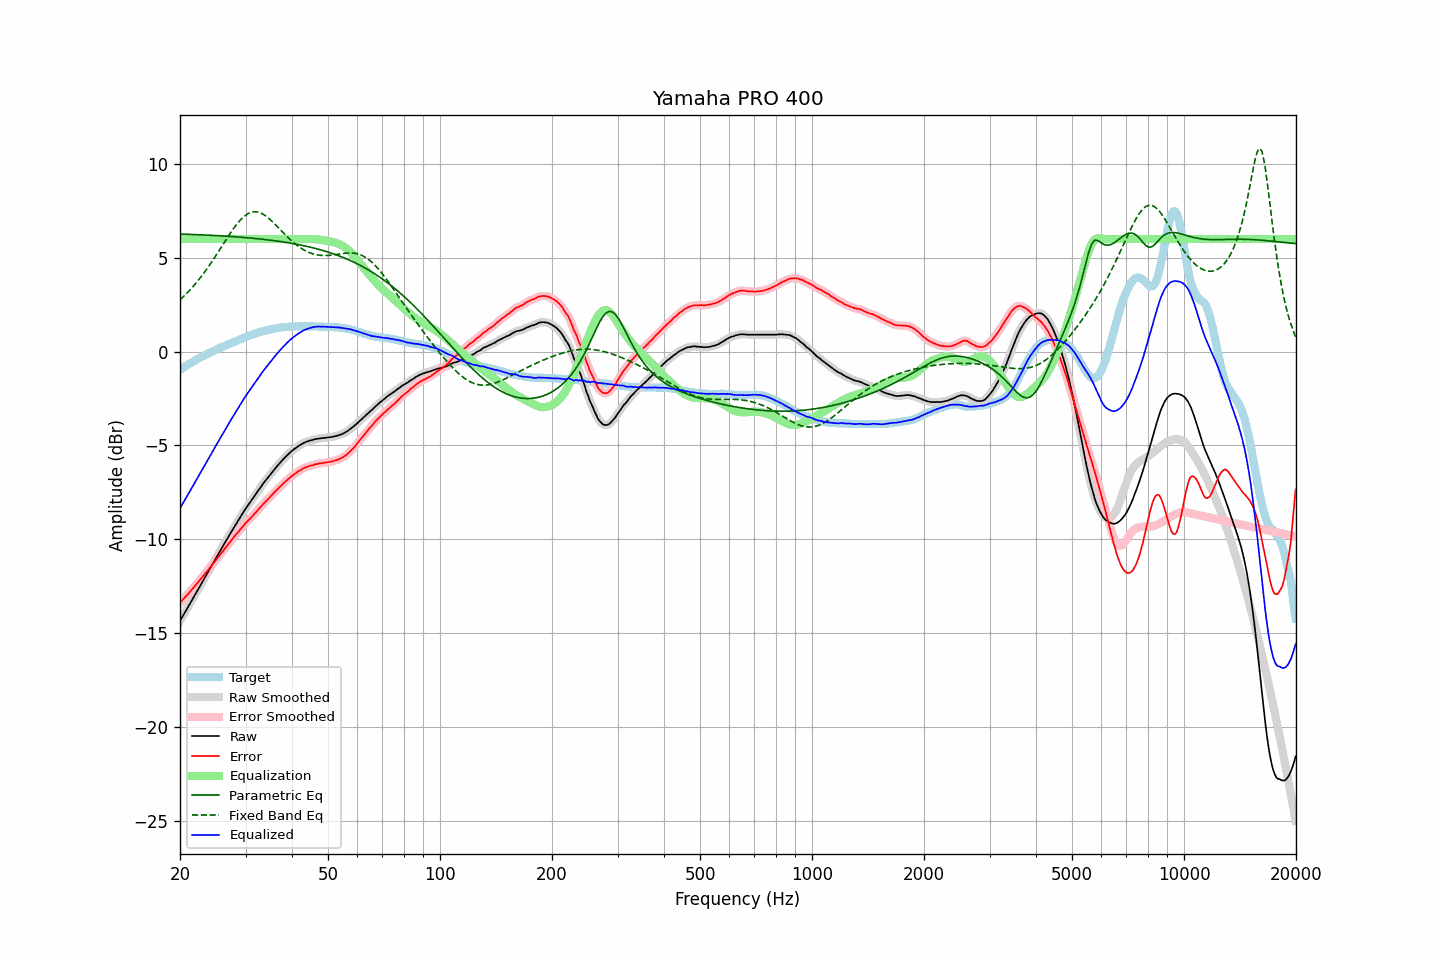

Source data for this figure (header and first rows):
frequency, raw, error, smoothed, error_smoothed, equalization, parametric_eq, fixed_band_eq, equalized_raw, equalized_smoothed, target
20.00, -14.36, -13.39, -14.36, -13.39, 6.00, 6.27, 2.76, -8.36, -8.36, -0.97
20.20, -14.21, -13.30, -14.21, -13.30, 6.00, 6.27, 2.84, -8.21, -8.21, -0.91
20.40, -14.06, -13.20, -14.06, -13.20, 6.00, 6.26, 2.92, -8.06, -8.06, -0.86
20.61, -13.91, -13.11, -13.91, -13.11, 6.00, 6.26, 3.00, -7.91, -7.91, -0.80
20.81, -13.76, -13.01, -13.76, -13.01, 6.00, 6.26, 3.09, -7.76, -7.76, -0.75
21.02, -13.62, -12.93, -13.61, -12.92, 6.00, 6.25, 3.18, -7.62, -7.61, -0.69
21.23, -13.47, -12.83, -13.47, -12.83, 6.00, 6.25, 3.27, -7.47, -7.47, -0.64
21.44, -13.32, -12.73, -13.32, -12.73, 6.00, 6.25, 3.36, -7.32, -7.32, -0.59
21.66, -13.17, -12.63, -13.17, -12.63, 6.00, 6.24, 3.46, -7.17, -7.17, -0.54
21.87, -13.02, -12.52, -13.02, -12.53, 6.00, 6.24, 3.56, -7.02, -7.02, -0.49
22.09, -12.87, -12.42, -12.87, -12.42, 6.00, 6.24, 3.66, -6.87, -6.87, -0.44
22.31, -12.72, -12.32, -12.72, -12.32, 6.00, 6.23, 3.76, -6.72, -6.72, -0.39
22.54, -12.57, -12.22, -12.57, -12.22, 6.00, 6.23, 3.87, -6.57, -6.57, -0.35
22.76, -12.42, -12.11, -12.42, -12.11, 6.00, 6.23, 3.98, -6.42, -6.42, -0.30
22.99, -12.27, -12.00, -12.27, -12.01, 6.00, 6.22, 4.09, -6.27, -6.27, -0.26
23.22, -12.12, -11.90, -12.12, -11.90, 6.00, 6.22, 4.21, -6.12, -6.12, -0.21
23.45, -11.97, -11.79, -11.97, -11.80, 6.00, 6.21, 4.32, -5.97, -5.97, -0.17
23.69, -11.82, -11.69, -11.82, -11.69, 6.00, 6.21, 4.44, -5.82, -5.82, -0.13
23.92, -11.67, -11.58, -11.67, -11.58, 6.00, 6.21, 4.56, -5.67, -5.67, -0.08
24.16, -11.52, -11.48, -11.52, -11.48, 6.00, 6.20, 4.69, -5.52, -5.52, -0.04
24.40, -11.37, -11.37, -11.37, -11.37, 6.00, 6.20, 4.82, -5.37, -5.37, 0.00
24.65, -11.22, -11.26, -11.22, -11.26, 6.00, 6.19, 4.95, -5.22, -5.22, 0.04
24.89, -11.06, -11.15, -11.07, -11.15, 6.00, 6.19, 5.08, -5.06, -5.07, 0.08
25.14, -10.92, -11.04, -10.92, -11.04, 6.00, 6.18, 5.21, -4.92, -4.92, 0.12
25.39, -10.76, -10.93, -10.77, -10.93, 6.00, 6.18, 5.34, -4.76, -4.77, 0.16
25.65, -10.62, -10.82, -10.62, -10.82, 6.00, 6.17, 5.48, -4.62, -4.62, 0.20
25.91, -10.47, -10.71, -10.47, -10.71, 6.00, 6.17, 5.61, -4.47, -4.47, 0.24
26.16, -10.33, -10.60, -10.33, -10.60, 6.00, 6.16, 5.75, -4.33, -4.33, 0.28
26.43, -10.18, -10.49, -10.18, -10.49, 6.00, 6.16, 5.88, -4.18, -4.18, 0.31
26.69, -10.04, -10.39, -10.04, -10.38, 6.00, 6.15, 6.01, -4.04, -4.04, 0.35
26.96, -9.89, -10.28, -9.89, -10.27, 6.00, 6.15, 6.15, -3.89, -3.89, 0.39
27.23, -9.75, -10.17, -9.75, -10.17, 6.00, 6.14, 6.27, -3.75, -3.75, 0.42
27.50, -9.60, -10.05, -9.60, -10.05, 6.00, 6.13, 6.40, -3.60, -3.60, 0.46
27.77, -9.46, -9.95, -9.45, -9.94, 6.00, 6.13, 6.52, -3.46, -3.45, 0.49
28.05, -9.31, -9.83, -9.31, -9.84, 6.00, 6.12, 6.64, -3.31, -3.31, 0.52
28.33, -9.18, -9.74, -9.17, -9.74, 6.00, 6.12, 6.76, -3.18, -3.17, 0.56
28.62, -9.04, -9.64, -9.04, -9.64, 6.00, 6.11, 6.86, -3.04, -3.04, 0.60
28.90, -8.90, -9.54, -8.90, -9.54, 6.00, 6.10, 6.96, -2.90, -2.90, 0.64
29.19, -8.76, -9.43, -8.76, -9.43, 6.00, 6.10, 7.06, -2.76, -2.76, 0.67
29.48, -8.62, -9.33, -8.62, -9.32, 6.00, 6.09, 7.14, -2.62, -2.62, 0.71
29.78, -8.48, -9.23, -8.48, -9.22, 6.00, 6.08, 7.22, -2.48, -2.48, 0.75
30.08, -8.35, -9.13, -8.35, -9.13, 6.00, 6.08, 7.28, -2.35, -2.35, 0.78
30.38, -8.23, -9.04, -8.23, -9.04, 6.00, 6.07, 7.34, -2.23, -2.23, 0.81
30.68, -8.11, -8.95, -8.11, -8.95, 6.00, 6.06, 7.38, -2.11, -2.11, 0.84
30.99, -7.99, -8.87, -7.99, -8.86, 6.00, 6.05, 7.42, -1.99, -1.99, 0.88
31.30, -7.86, -8.77, -7.86, -8.77, 6.00, 6.04, 7.44, -1.86, -1.86, 0.91
31.61, -7.74, -8.68, -7.74, -8.68, 6.00, 6.04, 7.45, -1.74, -1.74, 0.94
31.93, -7.62, -8.59, -7.62, -8.58, 6.00, 6.03, 7.45, -1.62, -1.62, 0.97
32.24, -7.50, -8.49, -7.49, -8.49, 6.00, 6.02, 7.45, -1.50, -1.49, 1.00
32.57, -7.37, -8.39, -7.37, -8.39, 6.00, 6.01, 7.42, -1.37, -1.37, 1.02
32.89, -7.25, -8.30, -7.25, -8.30, 6.00, 6.00, 7.40, -1.25, -1.25, 1.05
33.22, -7.13, -8.20, -7.13, -8.20, 6.00, 5.99, 7.35, -1.13, -1.13, 1.07
33.55, -7.01, -8.11, -7.01, -8.11, 6.00, 5.98, 7.31, -1.01, -1.01, 1.10
33.89, -6.90, -8.02, -6.90, -8.01, 6.00, 5.97, 7.25, -0.90, -0.90, 1.12
34.23, -6.79, -7.92, -6.79, -7.93, 6.00, 5.96, 7.19, -0.79, -0.79, 1.14
34.57, -6.68, -7.84, -6.68, -7.84, 6.00, 5.95, 7.12, -0.68, -0.68, 1.16
34.92, -6.57, -7.75, -6.57, -7.75, 6.00, 5.94, 7.05, -0.57, -0.57, 1.18
35.27, -6.46, -7.66, -6.46, -7.66, 6.00, 5.93, 6.97, -0.46, -0.46, 1.20
35.62, -6.35, -7.57, -6.35, -7.57, 6.00, 5.92, 6.89, -0.35, -0.35, 1.22
35.97, -6.25, -7.48, -6.25, -7.48, 6.00, 5.91, 6.80, -0.25, -0.25, 1.23
... 635 more rows
